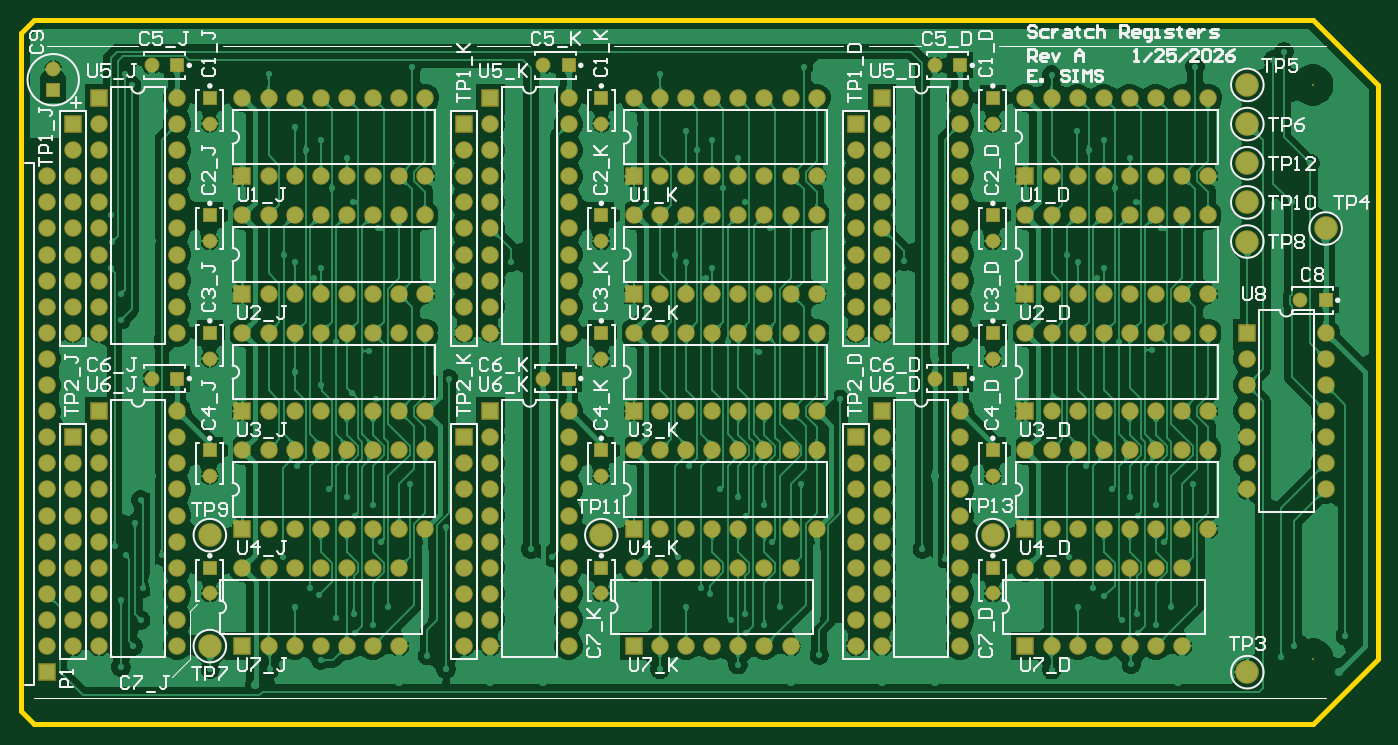
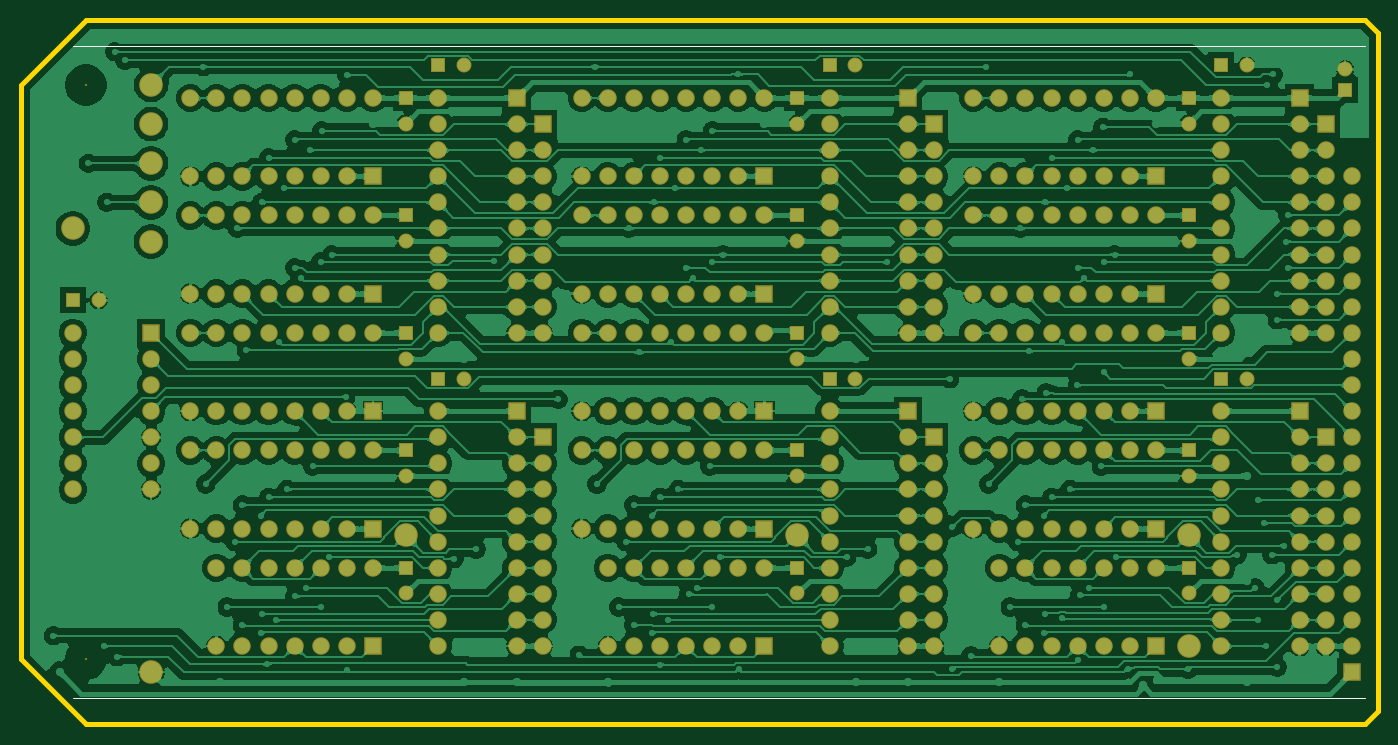
Circuit board: 9 layer files. Board 132.1 x 68.6 mm.
- bottom_copper: Scratch.GBL (387161 bytes)
- bottom_silk: Scratch.GBO (376 bytes)
- paste: Scratch.GBP (283 bytes)
- bottom_mask: Scratch.GBS (10755 bytes)
- outline: Scratch.GKO (546 bytes)
- top_copper: Scratch.GTL (324528 bytes)
- top_silk: Scratch.GTO (40285 bytes)
- paste: Scratch.GTP (287 bytes)
- top_mask: Scratch.GTS (10754 bytes)

=== bottom_copper: Scratch.GBL (387161 bytes, source omitted) ===
=== bottom_silk: Scratch.GBO ===
G04*
G04 #@! TF.GenerationSoftware,Altium Limited,Altium Designer,21.0.9 (235)*
G04*
G04 Layer_Color=32896*
%FSLAX25Y25*%
%MOIN*%
G70*
G04*
G04 #@! TF.SameCoordinates,31CEDBB4-0C03-4BDA-8501-69305E767839*
G04*
G04*
G04 #@! TF.FilePolarity,Positive*
G04*
G01*
G75*
%ADD12C,0.00500*%
D12*
X105000Y110000D02*
X600000D01*
X105000Y360000D02*
X600000D01*
M02*

=== paste: Scratch.GBP ===
G04*
G04 #@! TF.GenerationSoftware,Altium Limited,Altium Designer,21.0.9 (235)*
G04*
G04 Layer_Color=128*
%FSLAX25Y25*%
%MOIN*%
G70*
G04*
G04 #@! TF.SameCoordinates,31CEDBB4-0C03-4BDA-8501-69305E767839*
G04*
G04*
G04 #@! TF.FilePolarity,Positive*
G04*
G01*
G75*
M02*

=== bottom_mask: Scratch.GBS (10755 bytes, source omitted) ===
=== outline: Scratch.GKO ===
G04*
G04 #@! TF.GenerationSoftware,Altium Limited,Altium Designer,21.0.9 (235)*
G04*
G04 Layer_Color=16711935*
%FSLAX25Y25*%
%MOIN*%
G70*
G04*
G04 #@! TF.SameCoordinates,31CEDBB4-0C03-4BDA-8501-69305E767839*
G04*
G04*
G04 #@! TF.FilePolarity,Positive*
G04*
G01*
G75*
%ADD26C,0.02000*%
D26*
X100000Y365000D02*
X100000Y105000D01*
X105000Y100000D01*
X595000Y100000D01*
X620000Y125000D01*
X620000Y345000D01*
X595000Y370000D02*
X620000Y345000D01*
X105000Y370000D02*
X595000D01*
X100000Y365000D02*
X105000Y370000D01*
M02*

=== top_copper: Scratch.GTL (324528 bytes, source omitted) ===
=== top_silk: Scratch.GTO (40285 bytes, source omitted) ===
=== paste: Scratch.GTP ===
G04*
G04 #@! TF.GenerationSoftware,Altium Limited,Altium Designer,21.0.9 (235)*
G04*
G04 Layer_Color=8421504*
%FSLAX25Y25*%
%MOIN*%
G70*
G04*
G04 #@! TF.SameCoordinates,31CEDBB4-0C03-4BDA-8501-69305E767839*
G04*
G04*
G04 #@! TF.FilePolarity,Positive*
G04*
G01*
G75*
M02*

=== top_mask: Scratch.GTS (10754 bytes, source omitted) ===
